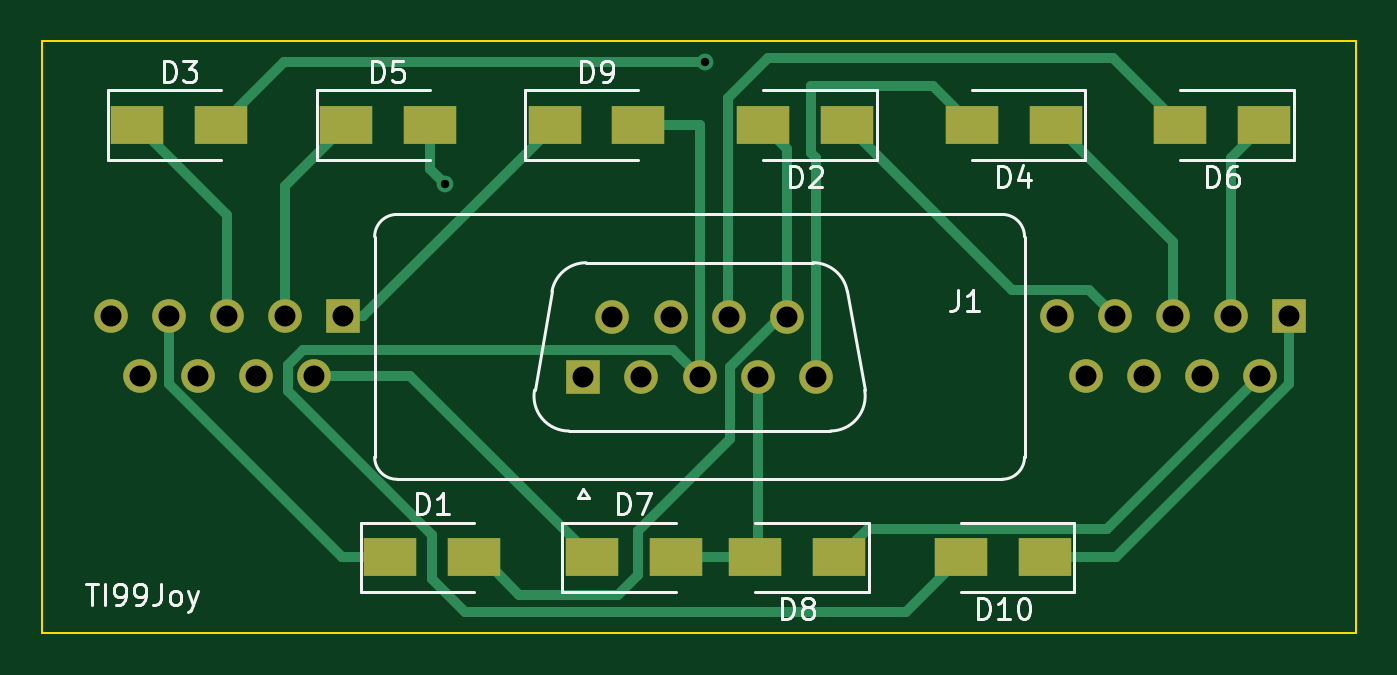
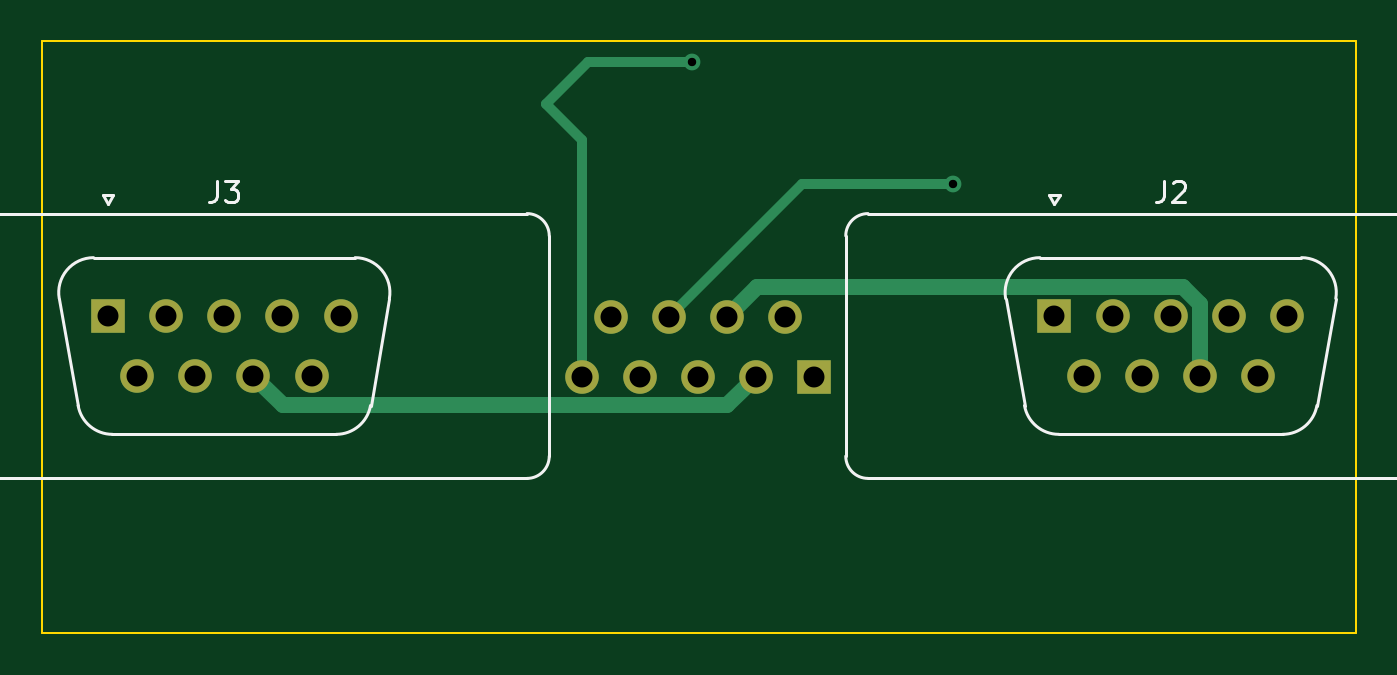
Circuit board: 11 layer files. Board 62.6 x 28.2 mm.
- bottom_copper: TI99Joyadapter-B_Cu.gbr (3553 bytes)
- bottom_mask: TI99Joyadapter-B_Mask.gbr (1325 bytes)
- paste: TI99Joyadapter-B_Paste.gbr (476 bytes)
- bottom_silk: TI99Joyadapter-B_Silkscreen.gbr (4006 bytes)
- outline: TI99Joyadapter-Edge_Cuts.gbr (717 bytes)
- top_copper: TI99Joyadapter-F_Cu.gbr (7853 bytes)
- top_mask: TI99Joyadapter-F_Mask.gbr (2077 bytes)
- paste: TI99Joyadapter-F_Paste.gbr (1222 bytes)
- top_silk: TI99Joyadapter-F_Silkscreen.gbr (13551 bytes)
- drill: TI99Joyadapter-NPTH.drl (289 bytes)
- drill: TI99Joyadapter-PTH.drl (876 bytes)

=== bottom_copper: TI99Joyadapter-B_Cu.gbr ===
%TF.GenerationSoftware,KiCad,Pcbnew,(6.0.1)*%
%TF.CreationDate,2023-01-17T21:15:05+08:00*%
%TF.ProjectId,TI99Joyadapter,54493939-4a6f-4796-9164-61707465722e,rev?*%
%TF.SameCoordinates,Original*%
%TF.FileFunction,Copper,L2,Bot*%
%TF.FilePolarity,Positive*%
%FSLAX46Y46*%
G04 Gerber Fmt 4.6, Leading zero omitted, Abs format (unit mm)*
G04 Created by KiCad (PCBNEW (6.0.1)) date 2023-01-17 21:15:05*
%MOMM*%
%LPD*%
G01*
G04 APERTURE LIST*
%TA.AperFunction,ComponentPad*%
%ADD10R,1.600000X1.600000*%
%TD*%
%TA.AperFunction,ComponentPad*%
%ADD11C,1.600000*%
%TD*%
%TA.AperFunction,ViaPad*%
%ADD12C,0.800000*%
%TD*%
%TA.AperFunction,Conductor*%
%ADD13C,0.500000*%
%TD*%
%TA.AperFunction,Conductor*%
%ADD14C,0.750000*%
%TD*%
G04 APERTURE END LIST*
D10*
%TO.P,J1,1,1*%
%TO.N,unconnected-(J1-Pad1)*%
X137400000Y-75190331D03*
D11*
%TO.P,J1,2,2*%
%TO.N,Net-(J1-Pad2)*%
X140170000Y-75190331D03*
%TO.P,J1,3,3*%
%TO.N,Net-(D10-Pad2)*%
X142940000Y-75190331D03*
%TO.P,J1,4,4*%
%TO.N,Net-(D7-Pad2)*%
X145710000Y-75190331D03*
%TO.P,J1,5,5*%
%TO.N,Net-(D3-Pad2)*%
X148480000Y-75190331D03*
%TO.P,J1,6,6*%
%TO.N,unconnected-(J1-Pad6)*%
X138785000Y-72350331D03*
%TO.P,J1,7,7*%
%TO.N,Net-(J1-Pad7)*%
X141555000Y-72350331D03*
%TO.P,J1,8,8*%
%TO.N,Net-(D5-Pad2)*%
X144325000Y-72350331D03*
%TO.P,J1,9,9*%
%TO.N,Net-(D1-Pad2)*%
X147095000Y-72350331D03*
%TD*%
D10*
%TO.P,J2,1,1*%
%TO.N,Net-(D9-Pad1)*%
X125950000Y-72309669D03*
D11*
%TO.P,J2,2,2*%
%TO.N,Net-(D5-Pad1)*%
X123180000Y-72309669D03*
%TO.P,J2,3,3*%
%TO.N,Net-(D3-Pad1)*%
X120410000Y-72309669D03*
%TO.P,J2,4,4*%
%TO.N,Net-(D1-Pad1)*%
X117640000Y-72309669D03*
%TO.P,J2,5,5*%
%TO.N,unconnected-(J2-Pad5)*%
X114870000Y-72309669D03*
%TO.P,J2,6,6*%
%TO.N,Net-(D7-Pad1)*%
X124565000Y-75149669D03*
%TO.P,J2,7,7*%
%TO.N,unconnected-(J2-Pad7)*%
X121795000Y-75149669D03*
%TO.P,J2,8,8*%
%TO.N,Net-(J1-Pad7)*%
X119025000Y-75149669D03*
%TO.P,J2,9,9*%
%TO.N,unconnected-(J2-Pad9)*%
X116255000Y-75149669D03*
%TD*%
D10*
%TO.P,J3,1,1*%
%TO.N,Net-(D10-Pad1)*%
X171050000Y-72309669D03*
D11*
%TO.P,J3,2,2*%
%TO.N,Net-(D6-Pad1)*%
X168280000Y-72309669D03*
%TO.P,J3,3,3*%
%TO.N,Net-(D4-Pad1)*%
X165510000Y-72309669D03*
%TO.P,J3,4,4*%
%TO.N,Net-(D2-Pad1)*%
X162740000Y-72309669D03*
%TO.P,J3,5,5*%
%TO.N,unconnected-(J3-Pad5)*%
X159970000Y-72309669D03*
%TO.P,J3,6,6*%
%TO.N,Net-(D8-Pad1)*%
X169665000Y-75149669D03*
%TO.P,J3,7,7*%
%TO.N,unconnected-(J3-Pad7)*%
X166895000Y-75149669D03*
%TO.P,J3,8,8*%
%TO.N,Net-(J1-Pad2)*%
X164125000Y-75149669D03*
%TO.P,J3,9,9*%
%TO.N,unconnected-(J3-Pad9)*%
X161355000Y-75149669D03*
%TD*%
D12*
%TO.N,Net-(D3-Pad2)*%
X143200000Y-60200000D03*
%TO.N,Net-(D5-Pad2)*%
X130800000Y-66000000D03*
%TD*%
D13*
%TO.N,Net-(D3-Pad2)*%
X148480000Y-63920000D02*
X148480000Y-75190331D01*
X143200000Y-60200000D02*
X148200000Y-60200000D01*
X148200000Y-60200000D02*
X150200000Y-62200000D01*
X150200000Y-62200000D02*
X148480000Y-63920000D01*
%TO.N,Net-(D5-Pad2)*%
X137974669Y-66000000D02*
X144325000Y-72350331D01*
X130800000Y-66000000D02*
X137974669Y-66000000D01*
D14*
%TO.N,Net-(J1-Pad2)*%
X162709827Y-76564842D02*
X141544511Y-76564842D01*
X164125000Y-75149669D02*
X162709827Y-76564842D01*
X141544511Y-76564842D02*
X140170000Y-75190331D01*
%TO.N,Net-(J1-Pad7)*%
X140139827Y-70935158D02*
X141555000Y-72350331D01*
X119840658Y-70935158D02*
X140139827Y-70935158D01*
X119025000Y-75149669D02*
X119025000Y-71750816D01*
X119025000Y-71750816D02*
X119840658Y-70935158D01*
%TD*%
M02*

=== bottom_mask: TI99Joyadapter-B_Mask.gbr ===
%TF.GenerationSoftware,KiCad,Pcbnew,(6.0.1)*%
%TF.CreationDate,2023-01-17T21:15:05+08:00*%
%TF.ProjectId,TI99Joyadapter,54493939-4a6f-4796-9164-61707465722e,rev?*%
%TF.SameCoordinates,Original*%
%TF.FileFunction,Soldermask,Bot*%
%TF.FilePolarity,Negative*%
%FSLAX46Y46*%
G04 Gerber Fmt 4.6, Leading zero omitted, Abs format (unit mm)*
G04 Created by KiCad (PCBNEW (6.0.1)) date 2023-01-17 21:15:05*
%MOMM*%
%LPD*%
G01*
G04 APERTURE LIST*
%ADD10R,1.600000X1.600000*%
%ADD11C,1.600000*%
G04 APERTURE END LIST*
D10*
%TO.C,J1*%
X137400000Y-75190331D03*
D11*
X140170000Y-75190331D03*
X142940000Y-75190331D03*
X145710000Y-75190331D03*
X148480000Y-75190331D03*
X138785000Y-72350331D03*
X141555000Y-72350331D03*
X144325000Y-72350331D03*
X147095000Y-72350331D03*
%TD*%
D10*
%TO.C,J2*%
X125950000Y-72309669D03*
D11*
X123180000Y-72309669D03*
X120410000Y-72309669D03*
X117640000Y-72309669D03*
X114870000Y-72309669D03*
X124565000Y-75149669D03*
X121795000Y-75149669D03*
X119025000Y-75149669D03*
X116255000Y-75149669D03*
%TD*%
D10*
%TO.C,J3*%
X171050000Y-72309669D03*
D11*
X168280000Y-72309669D03*
X165510000Y-72309669D03*
X162740000Y-72309669D03*
X159970000Y-72309669D03*
X169665000Y-75149669D03*
X166895000Y-75149669D03*
X164125000Y-75149669D03*
X161355000Y-75149669D03*
%TD*%
M02*

=== paste: TI99Joyadapter-B_Paste.gbr ===
%TF.GenerationSoftware,KiCad,Pcbnew,(6.0.1)*%
%TF.CreationDate,2023-01-17T21:15:05+08:00*%
%TF.ProjectId,TI99Joyadapter,54493939-4a6f-4796-9164-61707465722e,rev?*%
%TF.SameCoordinates,Original*%
%TF.FileFunction,Paste,Bot*%
%TF.FilePolarity,Positive*%
%FSLAX46Y46*%
G04 Gerber Fmt 4.6, Leading zero omitted, Abs format (unit mm)*
G04 Created by KiCad (PCBNEW (6.0.1)) date 2023-01-17 21:15:05*
%MOMM*%
%LPD*%
G01*
G04 APERTURE LIST*
G04 APERTURE END LIST*
M02*

=== bottom_silk: TI99Joyadapter-B_Silkscreen.gbr ===
%TF.GenerationSoftware,KiCad,Pcbnew,(6.0.1)*%
%TF.CreationDate,2023-01-17T21:15:05+08:00*%
%TF.ProjectId,TI99Joyadapter,54493939-4a6f-4796-9164-61707465722e,rev?*%
%TF.SameCoordinates,Original*%
%TF.FileFunction,Legend,Bot*%
%TF.FilePolarity,Positive*%
%FSLAX46Y46*%
G04 Gerber Fmt 4.6, Leading zero omitted, Abs format (unit mm)*
G04 Created by KiCad (PCBNEW (6.0.1)) date 2023-01-17 21:15:05*
%MOMM*%
%LPD*%
G01*
G04 APERTURE LIST*
%ADD10C,0.150000*%
%ADD11C,0.120000*%
G04 APERTURE END LIST*
D10*
%TO.C,J2*%
X120743333Y-65872049D02*
X120743333Y-66586335D01*
X120790952Y-66729192D01*
X120886190Y-66824430D01*
X121029047Y-66872049D01*
X121124285Y-66872049D01*
X120314761Y-65967288D02*
X120267142Y-65919669D01*
X120171904Y-65872049D01*
X119933809Y-65872049D01*
X119838571Y-65919669D01*
X119790952Y-65967288D01*
X119743333Y-66062526D01*
X119743333Y-66157764D01*
X119790952Y-66300621D01*
X120362380Y-66872049D01*
X119743333Y-66872049D01*
%TO.C,J3*%
X165843333Y-65872049D02*
X165843333Y-66586335D01*
X165890952Y-66729192D01*
X165986190Y-66824430D01*
X166129047Y-66872049D01*
X166224285Y-66872049D01*
X165462380Y-65872049D02*
X164843333Y-65872049D01*
X165176666Y-66253002D01*
X165033809Y-66253002D01*
X164938571Y-66300621D01*
X164890952Y-66348240D01*
X164843333Y-66443478D01*
X164843333Y-66681573D01*
X164890952Y-66776811D01*
X164938571Y-66824430D01*
X165033809Y-66872049D01*
X165319523Y-66872049D01*
X165414761Y-66824430D01*
X165462380Y-66776811D01*
D11*
%TO.C,J2*%
X126200000Y-66525331D02*
X125700000Y-66525331D01*
X125742421Y-77939669D02*
X115077579Y-77939669D01*
X128276470Y-71467925D02*
X127377202Y-76567925D01*
X125950000Y-66958344D02*
X126200000Y-66525331D01*
X126641689Y-69519669D02*
X114178311Y-69519669D01*
X105985000Y-80039669D02*
X134835000Y-80039669D01*
X135895000Y-78979669D02*
X135895000Y-68479669D01*
X134835000Y-67419669D02*
X105985000Y-67419669D01*
X104925000Y-68479669D02*
X104925000Y-78979669D01*
X125700000Y-66525331D02*
X125950000Y-66958344D01*
X112543530Y-71467925D02*
X113442798Y-76567925D01*
X113442798Y-76567925D02*
G75*
G03*
X115077579Y-77939669I1634780J288255D01*
G01*
X134835000Y-80039669D02*
G75*
G03*
X135895000Y-78979669I-1J1060001D01*
G01*
X125742421Y-77939669D02*
G75*
G03*
X127377202Y-76567925I-2J1660003D01*
G01*
X105985000Y-67419669D02*
G75*
G03*
X104925000Y-68479669I1J-1060001D01*
G01*
X114178311Y-69519669D02*
G75*
G03*
X112543530Y-71467925I-1J-1659999D01*
G01*
X135895000Y-68479669D02*
G75*
G03*
X134835000Y-67419669I-1060001J-1D01*
G01*
X128276470Y-71467925D02*
G75*
G03*
X126641689Y-69519669I-1634780J288257D01*
G01*
X104925000Y-78979669D02*
G75*
G03*
X105985000Y-80039669I1060001J1D01*
G01*
%TO.C,J3*%
X180995000Y-78979669D02*
X180995000Y-68479669D01*
X170842421Y-77939669D02*
X160177579Y-77939669D01*
X150025000Y-68479669D02*
X150025000Y-78979669D01*
X171300000Y-66525331D02*
X170800000Y-66525331D01*
X157643530Y-71467925D02*
X158542798Y-76567925D01*
X171050000Y-66958344D02*
X171300000Y-66525331D01*
X151085000Y-80039669D02*
X179935000Y-80039669D01*
X173376470Y-71467925D02*
X172477202Y-76567925D01*
X179935000Y-67419669D02*
X151085000Y-67419669D01*
X171741689Y-69519669D02*
X159278311Y-69519669D01*
X170800000Y-66525331D02*
X171050000Y-66958344D01*
X150025000Y-78979669D02*
G75*
G03*
X151085000Y-80039669I1060001J1D01*
G01*
X180995000Y-68479669D02*
G75*
G03*
X179935000Y-67419669I-1060001J-1D01*
G01*
X173376470Y-71467925D02*
G75*
G03*
X171741689Y-69519669I-1634780J288257D01*
G01*
X158542798Y-76567925D02*
G75*
G03*
X160177579Y-77939669I1634780J288255D01*
G01*
X170842421Y-77939669D02*
G75*
G03*
X172477202Y-76567925I-2J1660003D01*
G01*
X151085000Y-67419669D02*
G75*
G03*
X150025000Y-68479669I1J-1060001D01*
G01*
X159278311Y-69519669D02*
G75*
G03*
X157643530Y-71467925I-1J-1659999D01*
G01*
X179935000Y-80039669D02*
G75*
G03*
X180995000Y-78979669I-1J1060001D01*
G01*
%TD*%
M02*

=== outline: TI99Joyadapter-Edge_Cuts.gbr ===
%TF.GenerationSoftware,KiCad,Pcbnew,(6.0.1)*%
%TF.CreationDate,2023-01-17T21:15:05+08:00*%
%TF.ProjectId,TI99Joyadapter,54493939-4a6f-4796-9164-61707465722e,rev?*%
%TF.SameCoordinates,Original*%
%TF.FileFunction,Profile,NP*%
%FSLAX46Y46*%
G04 Gerber Fmt 4.6, Leading zero omitted, Abs format (unit mm)*
G04 Created by KiCad (PCBNEW (6.0.1)) date 2023-01-17 21:15:05*
%MOMM*%
%LPD*%
G01*
G04 APERTURE LIST*
%TA.AperFunction,Profile*%
%ADD10C,0.100000*%
%TD*%
G04 APERTURE END LIST*
D10*
X111600000Y-59200000D02*
X174200000Y-59200000D01*
X174200000Y-59200000D02*
X174200000Y-87400000D01*
X174200000Y-87400000D02*
X111600000Y-87400000D01*
X111600000Y-87400000D02*
X111600000Y-59200000D01*
M02*

=== top_copper: TI99Joyadapter-F_Cu.gbr (7853 bytes, source omitted) ===
=== top_mask: TI99Joyadapter-F_Mask.gbr ===
%TF.GenerationSoftware,KiCad,Pcbnew,(6.0.1)*%
%TF.CreationDate,2023-01-17T21:15:05+08:00*%
%TF.ProjectId,TI99Joyadapter,54493939-4a6f-4796-9164-61707465722e,rev?*%
%TF.SameCoordinates,Original*%
%TF.FileFunction,Soldermask,Top*%
%TF.FilePolarity,Negative*%
%FSLAX46Y46*%
G04 Gerber Fmt 4.6, Leading zero omitted, Abs format (unit mm)*
G04 Created by KiCad (PCBNEW (6.0.1)) date 2023-01-17 21:15:05*
%MOMM*%
%LPD*%
G01*
G04 APERTURE LIST*
%ADD10R,2.500000X1.800000*%
%ADD11R,1.600000X1.600000*%
%ADD12C,1.600000*%
G04 APERTURE END LIST*
D10*
%TO.C,D4*%
X159914285Y-63200000D03*
X155914285Y-63200000D03*
%TD*%
%TO.C,D10*%
X159400000Y-83800000D03*
X155400000Y-83800000D03*
%TD*%
%TO.C,D9*%
X136028571Y-63200000D03*
X140028571Y-63200000D03*
%TD*%
D11*
%TO.C,J1*%
X137400000Y-75190331D03*
D12*
X140170000Y-75190331D03*
X142940000Y-75190331D03*
X145710000Y-75190331D03*
X148480000Y-75190331D03*
X138785000Y-72350331D03*
X141555000Y-72350331D03*
X144325000Y-72350331D03*
X147095000Y-72350331D03*
%TD*%
D10*
%TO.C,D2*%
X149971428Y-63200000D03*
X145971428Y-63200000D03*
%TD*%
%TO.C,D1*%
X128200000Y-83800000D03*
X132200000Y-83800000D03*
%TD*%
%TO.C,D7*%
X137800000Y-83800000D03*
X141800000Y-83800000D03*
%TD*%
%TO.C,D8*%
X149600000Y-83800000D03*
X145600000Y-83800000D03*
%TD*%
%TO.C,D6*%
X169857142Y-63200000D03*
X165857142Y-63200000D03*
%TD*%
%TO.C,D3*%
X116142857Y-63200000D03*
X120142857Y-63200000D03*
%TD*%
%TO.C,D5*%
X126085714Y-63200000D03*
X130085714Y-63200000D03*
%TD*%
D11*
%TO.C,J2*%
X125950000Y-72309669D03*
D12*
X123180000Y-72309669D03*
X120410000Y-72309669D03*
X117640000Y-72309669D03*
X114870000Y-72309669D03*
X124565000Y-75149669D03*
X121795000Y-75149669D03*
X119025000Y-75149669D03*
X116255000Y-75149669D03*
%TD*%
D11*
%TO.C,J3*%
X171050000Y-72309669D03*
D12*
X168280000Y-72309669D03*
X165510000Y-72309669D03*
X162740000Y-72309669D03*
X159970000Y-72309669D03*
X169665000Y-75149669D03*
X166895000Y-75149669D03*
X164125000Y-75149669D03*
X161355000Y-75149669D03*
%TD*%
M02*

=== paste: TI99Joyadapter-F_Paste.gbr ===
%TF.GenerationSoftware,KiCad,Pcbnew,(6.0.1)*%
%TF.CreationDate,2023-01-17T21:15:05+08:00*%
%TF.ProjectId,TI99Joyadapter,54493939-4a6f-4796-9164-61707465722e,rev?*%
%TF.SameCoordinates,Original*%
%TF.FileFunction,Paste,Top*%
%TF.FilePolarity,Positive*%
%FSLAX46Y46*%
G04 Gerber Fmt 4.6, Leading zero omitted, Abs format (unit mm)*
G04 Created by KiCad (PCBNEW (6.0.1)) date 2023-01-17 21:15:05*
%MOMM*%
%LPD*%
G01*
G04 APERTURE LIST*
%ADD10R,2.500000X1.800000*%
G04 APERTURE END LIST*
D10*
%TO.C,D4*%
X159914285Y-63200000D03*
X155914285Y-63200000D03*
%TD*%
%TO.C,D10*%
X159400000Y-83800000D03*
X155400000Y-83800000D03*
%TD*%
%TO.C,D9*%
X136028571Y-63200000D03*
X140028571Y-63200000D03*
%TD*%
%TO.C,D2*%
X149971428Y-63200000D03*
X145971428Y-63200000D03*
%TD*%
%TO.C,D1*%
X128200000Y-83800000D03*
X132200000Y-83800000D03*
%TD*%
%TO.C,D7*%
X137800000Y-83800000D03*
X141800000Y-83800000D03*
%TD*%
%TO.C,D8*%
X149600000Y-83800000D03*
X145600000Y-83800000D03*
%TD*%
%TO.C,D6*%
X169857142Y-63200000D03*
X165857142Y-63200000D03*
%TD*%
%TO.C,D3*%
X116142857Y-63200000D03*
X120142857Y-63200000D03*
%TD*%
%TO.C,D5*%
X126085714Y-63200000D03*
X130085714Y-63200000D03*
%TD*%
M02*

=== top_silk: TI99Joyadapter-F_Silkscreen.gbr (13551 bytes, source omitted) ===
=== drill: TI99Joyadapter-NPTH.drl ===
M48
; DRILL file {KiCad (6.0.1)} date Tue Jan 17 21:15:08 2023
; FORMAT={-:-/ absolute / metric / decimal}
; #@! TF.CreationDate,2023-01-17T21:15:08+08:00
; #@! TF.GenerationSoftware,Kicad,Pcbnew,(6.0.1)
; #@! TF.FileFunction,NonPlated,1,2,NPTH
FMAT,2
METRIC
%
G90
G05
T0
M30

=== drill: TI99Joyadapter-PTH.drl ===
M48
; DRILL file {KiCad (6.0.1)} date Tue Jan 17 21:15:08 2023
; FORMAT={-:-/ absolute / metric / decimal}
; #@! TF.CreationDate,2023-01-17T21:15:08+08:00
; #@! TF.GenerationSoftware,Kicad,Pcbnew,(6.0.1)
; #@! TF.FileFunction,Plated,1,2,PTH
FMAT,2
METRIC
; #@! TA.AperFunction,Plated,PTH,ViaDrill
T1C0.400
; #@! TA.AperFunction,Plated,PTH,ComponentDrill
T2C1.000
%
G90
G05
T1
X130.8Y-66.0
X143.2Y-60.2
T2
X114.87Y-72.31
X116.255Y-75.15
X117.64Y-72.31
X119.025Y-75.15
X120.41Y-72.31
X121.795Y-75.15
X123.18Y-72.31
X124.565Y-75.15
X125.95Y-72.31
X137.4Y-75.19
X138.785Y-72.35
X140.17Y-75.19
X141.555Y-72.35
X142.94Y-75.19
X144.325Y-72.35
X145.71Y-75.19
X147.095Y-72.35
X148.48Y-75.19
X159.97Y-72.31
X161.355Y-75.15
X162.74Y-72.31
X164.125Y-75.15
X165.51Y-72.31
X166.895Y-75.15
X168.28Y-72.31
X169.665Y-75.15
X171.05Y-72.31
T0
M30

